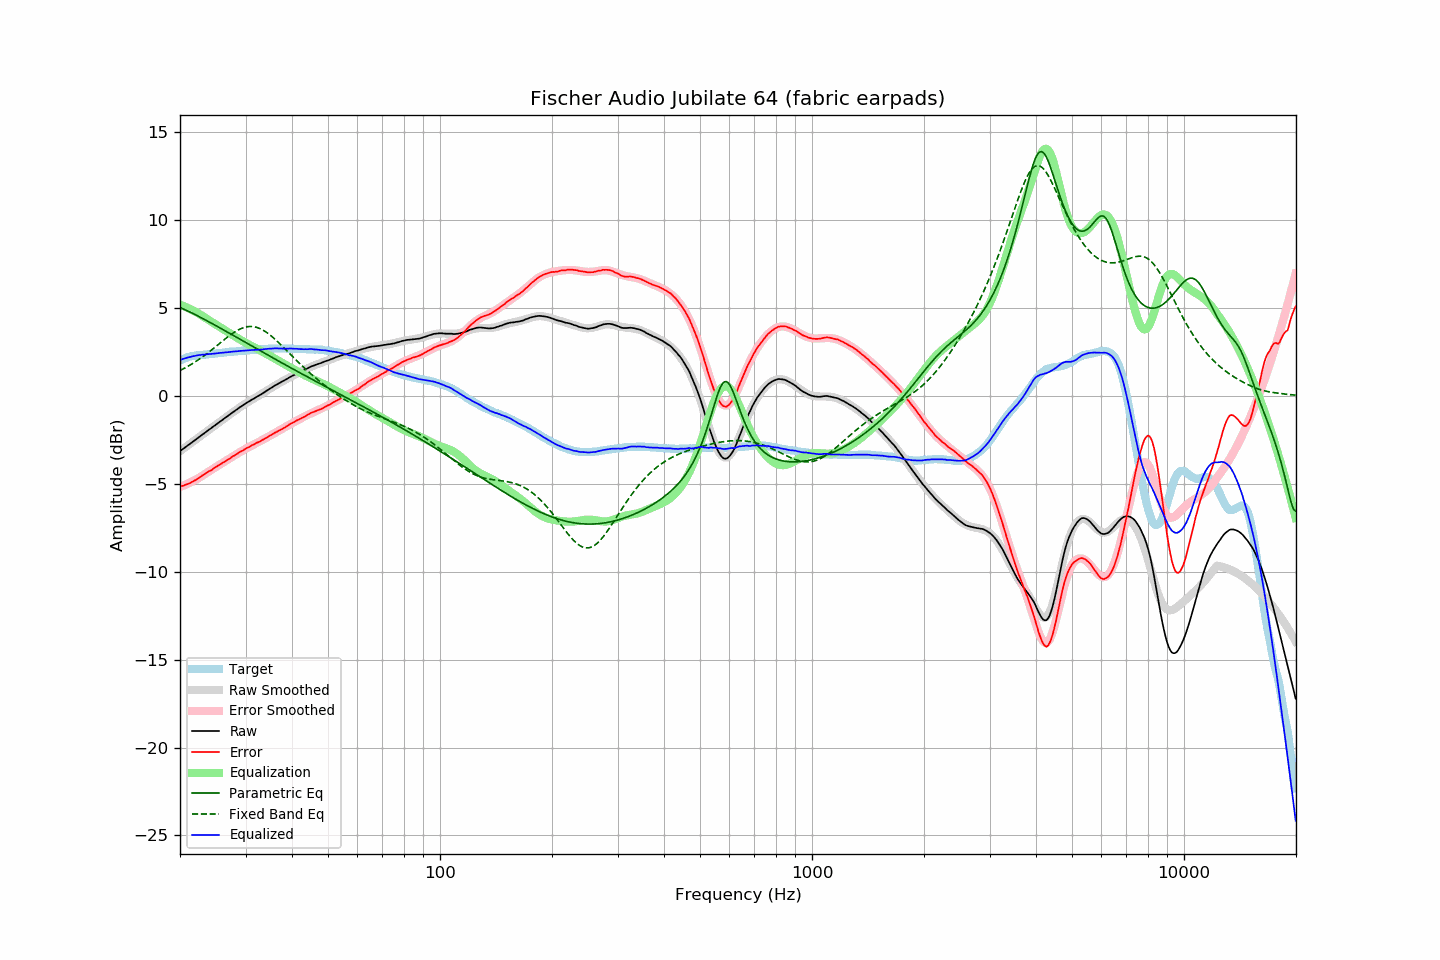

The table this chart was drawn from, first rows:
frequency, raw, error, smoothed, error_smoothed, equalization, parametric_eq, fixed_band_eq, equalized_raw, equalized_smoothed, target
20.00, -3.15, -5.16, -3.15, -5.18, 5.18, 5.02, 1.44, 2.04, 2.04, 2.01
20.20, -3.08, -5.13, -3.08, -5.15, 5.15, 4.98, 1.49, 2.07, 2.07, 2.05
20.40, -3.02, -5.11, -3.01, -5.11, 5.11, 4.94, 1.53, 2.10, 2.10, 2.10
20.61, -2.95, -5.07, -2.95, -5.07, 5.07, 4.90, 1.58, 2.13, 2.13, 2.12
20.81, -2.88, -5.04, -2.88, -5.03, 5.03, 4.86, 1.63, 2.16, 2.16, 2.17
21.02, -2.81, -5.01, -2.81, -4.99, 4.99, 4.81, 1.68, 2.18, 2.18, 2.20
21.23, -2.75, -4.97, -2.74, -4.95, 4.95, 4.77, 1.73, 2.20, 2.21, 2.22
21.44, -2.68, -4.92, -2.68, -4.90, 4.90, 4.72, 1.79, 2.23, 2.23, 2.25
21.66, -2.61, -4.87, -2.61, -4.86, 4.86, 4.68, 1.84, 2.25, 2.25, 2.26
21.87, -2.55, -4.82, -2.54, -4.81, 4.81, 4.63, 1.90, 2.26, 2.27, 2.28
22.09, -2.48, -4.77, -2.47, -4.76, 4.76, 4.59, 1.96, 2.28, 2.29, 2.29
22.31, -2.41, -4.71, -2.41, -4.71, 4.71, 4.54, 2.02, 2.30, 2.30, 2.30
22.54, -2.34, -4.65, -2.34, -4.65, 4.65, 4.49, 2.08, 2.32, 2.32, 2.31
22.76, -2.27, -4.59, -2.27, -4.60, 4.60, 4.45, 2.15, 2.33, 2.33, 2.32
22.99, -2.20, -4.52, -2.20, -4.54, 4.54, 4.40, 2.21, 2.34, 2.34, 2.32
23.22, -2.14, -4.47, -2.13, -4.48, 4.48, 4.35, 2.28, 2.34, 2.34, 2.33
23.45, -2.07, -4.41, -2.07, -4.42, 4.42, 4.30, 2.35, 2.35, 2.35, 2.34
23.69, -2.00, -4.35, -2.00, -4.36, 4.36, 4.25, 2.42, 2.36, 2.36, 2.35
23.92, -1.93, -4.29, -1.93, -4.30, 4.30, 4.21, 2.49, 2.37, 2.37, 2.37
24.16, -1.87, -4.25, -1.86, -4.24, 4.24, 4.16, 2.56, 2.38, 2.38, 2.38
24.40, -1.80, -4.20, -1.80, -4.18, 4.18, 4.11, 2.63, 2.39, 2.39, 2.40
24.65, -1.73, -4.12, -1.73, -4.13, 4.13, 4.06, 2.71, 2.40, 2.40, 2.39
24.89, -1.67, -4.07, -1.66, -4.07, 4.07, 4.01, 2.78, 2.40, 2.41, 2.40
25.14, -1.60, -4.01, -1.59, -4.01, 4.01, 3.96, 2.86, 2.42, 2.42, 2.41
25.39, -1.53, -3.95, -1.53, -3.96, 3.96, 3.90, 2.93, 2.43, 2.43, 2.43
25.65, -1.46, -3.90, -1.46, -3.90, 3.90, 3.85, 3.01, 2.44, 2.44, 2.44
25.91, -1.40, -3.84, -1.39, -3.84, 3.84, 3.80, 3.08, 2.44, 2.45, 2.44
26.16, -1.33, -3.78, -1.33, -3.79, 3.79, 3.75, 3.15, 2.46, 2.46, 2.45
26.43, -1.26, -3.72, -1.26, -3.73, 3.73, 3.70, 3.23, 2.47, 2.47, 2.46
26.69, -1.20, -3.67, -1.19, -3.67, 3.67, 3.65, 3.30, 2.47, 2.48, 2.47
26.96, -1.13, -3.62, -1.13, -3.61, 3.61, 3.60, 3.37, 2.48, 2.49, 2.49
27.23, -1.06, -3.56, -1.06, -3.55, 3.55, 3.55, 3.44, 2.50, 2.49, 2.50
27.50, -1.00, -3.50, -0.99, -3.50, 3.50, 3.49, 3.50, 2.50, 2.50, 2.50
27.77, -0.93, -3.43, -0.93, -3.44, 3.44, 3.44, 3.57, 2.51, 2.51, 2.51
28.05, -0.87, -3.39, -0.86, -3.38, 3.38, 3.39, 3.63, 2.52, 2.52, 2.52
28.33, -0.80, -3.32, -0.80, -3.33, 3.33, 3.34, 3.68, 2.53, 2.53, 2.52
28.62, -0.74, -3.27, -0.73, -3.27, 3.27, 3.29, 3.73, 2.53, 2.54, 2.53
28.90, -0.67, -3.21, -0.67, -3.22, 3.22, 3.23, 3.78, 2.55, 2.55, 2.54
29.19, -0.61, -3.15, -0.61, -3.16, 3.16, 3.18, 3.82, 2.56, 2.55, 2.54
29.48, -0.55, -3.12, -0.55, -3.11, 3.11, 3.13, 3.86, 2.56, 2.56, 2.57
29.78, -0.49, -3.05, -0.49, -3.05, 3.05, 3.08, 3.89, 2.57, 2.57, 2.56
30.08, -0.43, -3.00, -0.43, -3.00, 3.00, 3.02, 3.91, 2.58, 2.57, 2.57
30.38, -0.37, -2.94, -0.37, -2.95, 2.95, 2.97, 3.93, 2.59, 2.58, 2.57
30.68, -0.32, -2.91, -0.32, -2.91, 2.91, 2.92, 3.94, 2.59, 2.59, 2.59
30.99, -0.26, -2.85, -0.26, -2.86, 2.86, 2.87, 3.94, 2.60, 2.59, 2.59
31.30, -0.21, -2.80, -0.21, -2.81, 2.81, 2.82, 3.94, 2.60, 2.60, 2.59
31.61, -0.16, -2.76, -0.15, -2.76, 2.76, 2.76, 3.93, 2.61, 2.61, 2.60
31.93, -0.10, -2.71, -0.10, -2.72, 2.72, 2.71, 3.91, 2.62, 2.62, 2.61
32.24, -0.05, -2.66, -0.05, -2.67, 2.67, 2.66, 3.88, 2.62, 2.62, 2.62
32.57, 0.00, -2.63, 0.01, -2.62, 2.62, 2.61, 3.85, 2.62, 2.63, 2.63
32.89, 0.05, -2.58, 0.07, -2.57, 2.57, 2.56, 3.81, 2.63, 2.64, 2.63
33.22, 0.11, -2.53, 0.12, -2.52, 2.52, 2.51, 3.77, 2.64, 2.65, 2.64
33.55, 0.17, -2.48, 0.18, -2.47, 2.47, 2.45, 3.72, 2.65, 2.65, 2.65
33.89, 0.23, -2.43, 0.24, -2.42, 2.42, 2.40, 3.66, 2.66, 2.66, 2.66
34.23, 0.29, -2.37, 0.29, -2.37, 2.37, 2.35, 3.60, 2.66, 2.66, 2.66
34.57, 0.35, -2.32, 0.35, -2.32, 2.32, 2.30, 3.53, 2.68, 2.67, 2.67
34.92, 0.41, -2.26, 0.41, -2.27, 2.27, 2.25, 3.46, 2.68, 2.68, 2.67
35.27, 0.46, -2.22, 0.46, -2.22, 2.22, 2.20, 3.38, 2.68, 2.68, 2.68
35.62, 0.52, -2.16, 0.52, -2.17, 2.17, 2.14, 3.31, 2.69, 2.69, 2.68
35.97, 0.58, -2.10, 0.57, -2.12, 2.12, 2.09, 3.22, 2.70, 2.69, 2.68
... 635 more rows
